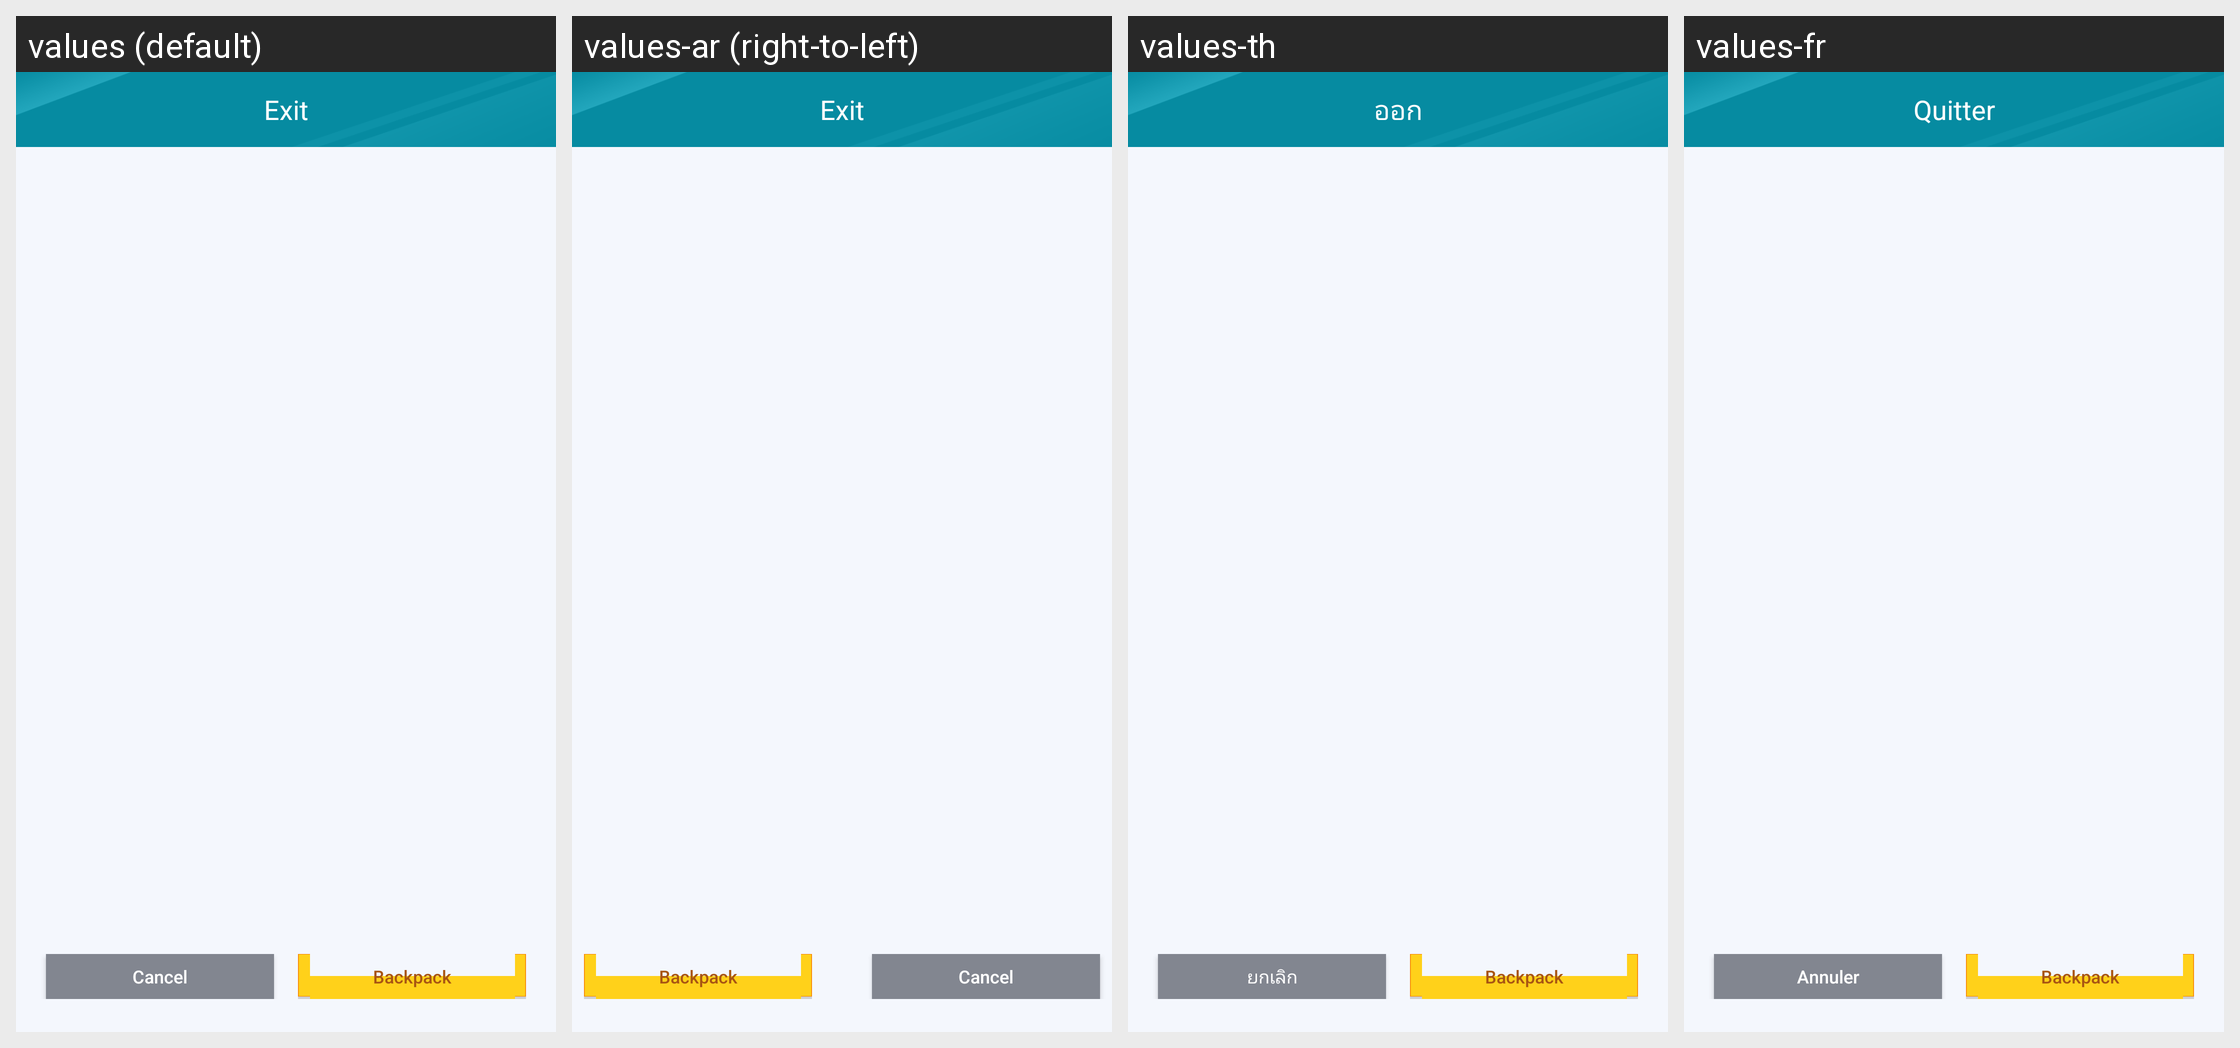

Strings drawn on this Android screen and how each of the app's shown locales translates them:
Android screen res/layout/mm_shop_buy_result_dialog.xml rendered under 4 locales, left to right: values (default), values-ar (right-to-left), values-th, values-fr. Device: Nexus 5 (rendered at 1080×1920; each locale shown at half size, 540×960, under a caption strip naming it); theme AppTheme.
Other locales in the repository, not shown: values-af, values-bg, values-bn, values-ca, values-cs, values-da, values-de, values-el, values-en, values-en-rGB, values-es, values-fa, values-fi, values-gu, values-hi, values-hr, values-hu, values-in, values-it, values-iw, values-ja, values-kn, values-ko, values-mr, values-ms, values-nb, values-nl, values-pa, values-pl, values-pt, values-pt-rPT, values-ro, values-ru, values-sk, values-sr, values-sv, values-sw, values-ta, values-tl, values-tr, values-uk, values-ur, values-vi, values-zh, values-zh-rCN, values-zh-rHK, values-zh-rTW.
Strings drawn on this screen, with the default value and each locale's value (text and hints the layout hard-codes, and strings that could not be matched under every locale, appear in the picture but are not listed):

mm_sliding_exit_title
  values: Exit
  values-ar: Exit  [not translated; the default value is used]
  values-th: ออก
  values-fr: Quitter

mm_sliding_exit_cancel_button
  values: Cancel
  values-ar: Cancel  [not translated; the default value is used]
  values-th: ยกเลิก
  values-fr: Annuler

mm_shop_into_package
  values: Backpack
  values-ar: Backpack  [not translated; the default value is used]
  values-th: Backpack  [not translated; the default value is used]
  values-fr: Backpack  [not translated; the default value is used]
